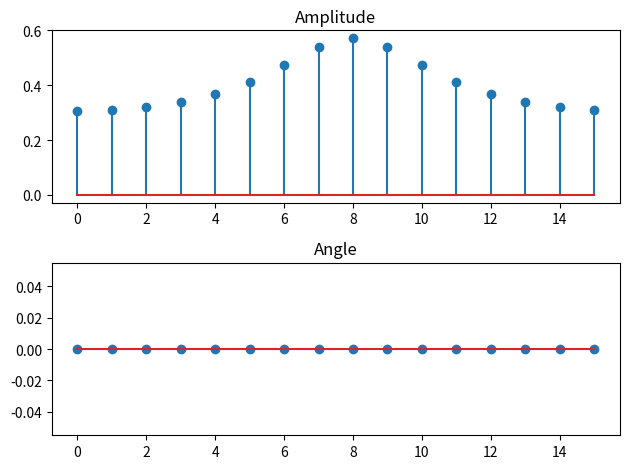

Python code for this plot:
import numpy as np
import matplotlib.pyplot as plt


def frequency_responce(a, b, f, fs):
    N = len(a)
    M = len(b)
    tmpa = 0
    tmpb = 0
    omega = 2 * np.pi * f / fs
    for k in range(1, N):
        tmpa += a[k] * np.exp(-1j * omega * k)
    for k in range(M):
        tmpb += b[k] * np.exp(-1j * omega * k)
    H = tmpb / (1 + tmpa)
    return H


if __name__ == "__main__":
    a = [1, 0.3]
    b = [0.4]
    fs = 16000
    N = 16
    H = np.zeros(N)
    f = 0

    for i in range(N):
        f = i / N * fs
        H[i] = frequency_responce(a, b, f, fs)

    fig = plt.figure()
    ax1 = fig.add_subplot(2, 1, 1)
    ax2 = fig.add_subplot(2, 1, 2)
    ax1.stem(np.abs(H))
    ax2.stem(np.angle(H))
    ax1.set_title("Amplitude")
    ax2.set_title("Angle")
    fig.tight_layout()
    plt.show()
